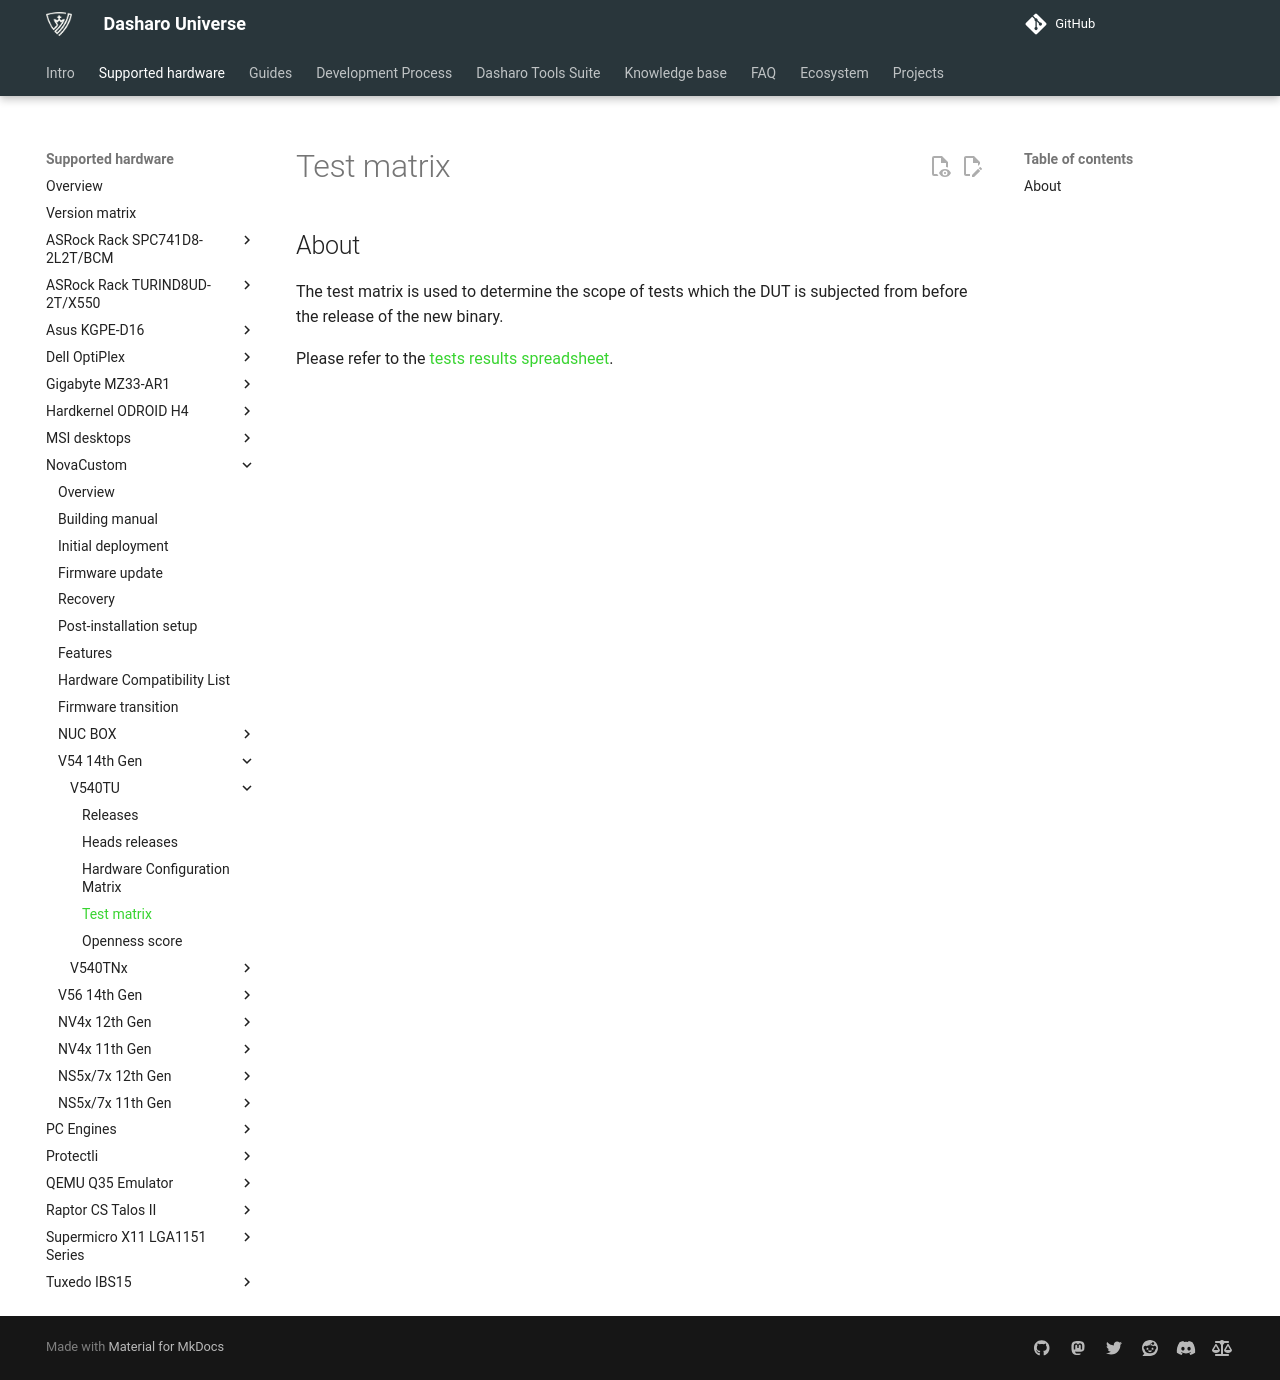

repository: Dasharo/docs · page: variants/novacustom_v540tu/test-matrix/index.html · generator: mkdocs

# Test matrix

## About

The test matrix is used to determine the scope of tests which the DUT is
subjected from before the release of the new binary.

Please refer to the [tests results spreadsheet](https://docs.google.com/spreadsheets/d/1wSE6xA3K3nXewwLn5lV39_2wZL1kg5AkGb4mvmG3bwE/edit?gid=382389731#gid=382389731).
